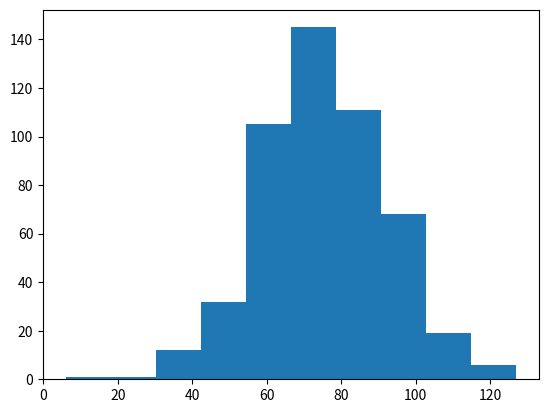

Python code for this plot:
import numpy as np
import matplotlib.pyplot as plt

np.random.seed(123)
all_walks = []

for i in range(500):
    random_walk = [0]
    for x in range(100):
        step = random_walk[-1]
        dice = np.random.randint(1, 7)

        if dice <= 2:
            step = max(0, step - 1)
        elif 2 < dice < 6:
            step = step + 1
        else:
            step = step + np.random.randint(1,7)

        if np.random.rand() <= 0.0001:
            step = 0
        random_walk.append(step)
    all_walks.append(random_walk)

np_aw = np.array(all_walks)
np_aw_t = np.transpose(np_aw)
#plt.plot(np_aw_t)
#plt.show()
ends = np_aw_t[-1, :]

plt.hist(ends)
plt.show()

#Calculate the odds
odds = len(ends[ends >= 60]) / 500
print(odds)

